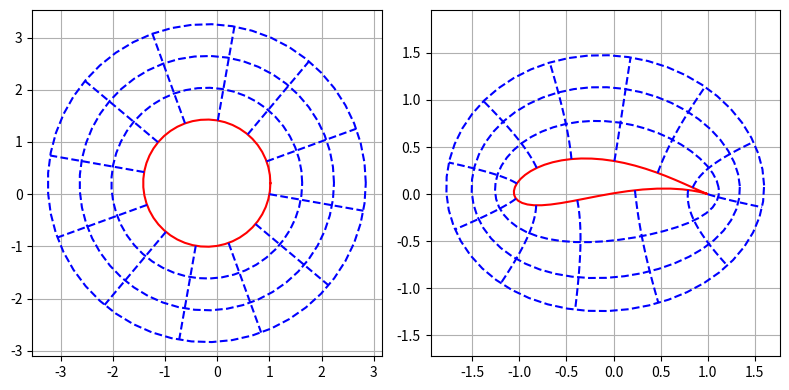

Write the Python code that produced this figure.
import numpy as np
from matplotlib import pyplot as plt

chord = 1
gamma = 0.2
beta = 10/180 * np.pi

def joukowski(z):
  return (z + chord**2 / z) / 2

# circle in z-plane
radius = (gamma+1) * chord / np.cos(beta)
center = -gamma + 1j*(gamma+1) * np.tan(beta)
center *= chord
theta = np.linspace(start=0, stop=2 * np.pi)

# create data
curves_in_z = list()
curves_in_w = list()
s_min, s_max = 1.0, 2.5
# circles
for scale in np.linspace(start=s_min, stop=s_max, num=4):
  z = center + scale * radius * np.exp(1j*theta)
  curves_in_z.append(z)
  curves_in_w.append(joukowski(z))
# rays
rho = radius * np.linspace(s_min, s_max)
for theta in np.linspace(start=0, stop=2*np.pi, num=12, endpoint=False)-beta:
  z = center + rho * np.exp(1j*theta)
  curves_in_z.append(z)
  curves_in_w.append(joukowski(z))

# plot
plt.figure(figsize=(8,4))
# z-plane
plt.subplot(1, 2, 1)
plt.grid(True)
plt.axis('equal')
for chord in curves_in_z:
  if chord is curves_in_z[0]:
    plt.plot(chord.real, chord.imag, 'r')
  else:
    plt.plot(chord.real, chord.imag, 'b--')
# w-plane
plt.subplot(1, 2, 2)
plt.grid(True)
plt.axis('equal')
for a in curves_in_w:
  if a is curves_in_w[0]:
    plt.plot(a.real, a.imag, 'r')
  else:
    plt.plot(a.real, a.imag, 'b--')
# write
plt.tight_layout()
plt.savefig('joukowski_airfoil.pdf')
